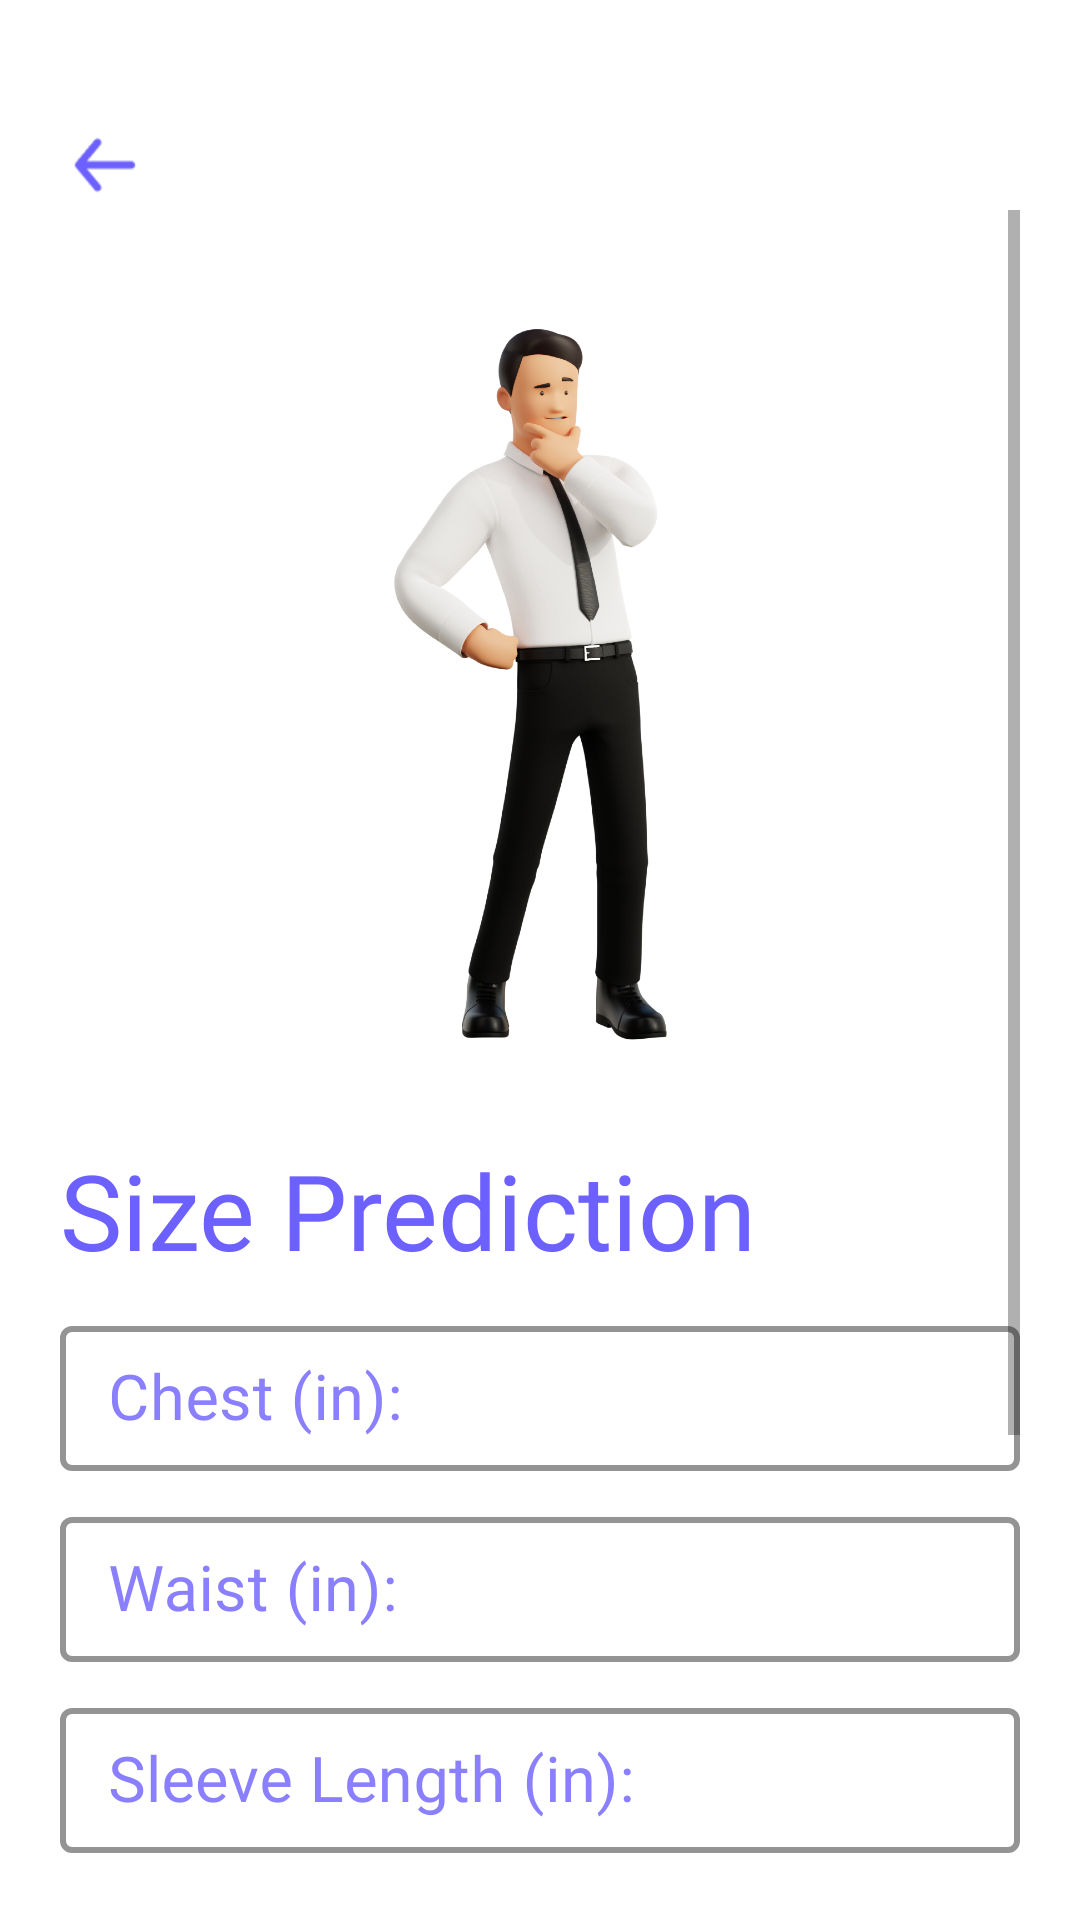

Here is an Android app screen rendered from its layout file. Give the layout XML and the strings, colors and styles it references.
<!-- AndroidManifest.xml: application theme Theme.MyApplication -->
<!-- res/layout/activity_cust_size_prediction.xml -->
<?xml version="1.0" encoding="utf-8"?>
<LinearLayout xmlns:android="http://schemas.android.com/apk/res/android"
    xmlns:app="http://schemas.android.com/apk/res-auto"
    xmlns:tools="http://schemas.android.com/tools"
    android:layout_width="match_parent"
    android:layout_height="match_parent"
    android:orientation="vertical"
    android:padding="20dp"
    tools:context=".cust_SizePrediction">

    <ImageView
        android:id="@+id/cust_back"
        android:layout_width="30dp"
        android:layout_height="30dp"
        android:layout_marginTop="20dp"
        android:src="@drawable/arrow_back"/>

    <ScrollView
        android:layout_width="match_parent"
        android:layout_height="match_parent">

        <LinearLayout
            android:layout_width="match_parent"
            android:layout_height="wrap_content"
            android:orientation="vertical" >

            <ImageView
                android:layout_width="wrap_content"
                android:layout_height="300dp"
                android:layout_gravity="center"
                android:src="@drawable/cloth_size_man" />

            <TextView
                android:layout_width="wrap_content"
                android:layout_height="wrap_content"
                android:layout_marginTop="10dp"
                android:fontFamily="@font/univanovabold"
                android:text="Size Prediction"
                android:textColor="@color/purple"
                android:textSize="35sp" />

            <com.google.android.material.textfield.TextInputLayout
                android:id="@+id/chest_text_input"
                android:layout_width="match_parent"
                android:layout_height="wrap_content"
                android:layout_marginTop="10dp"
                android:hint="Chest (in):"
                app:boxStrokeWidth="2dp"
                app:boxStrokeColor="#8A7FFE"
                android:textColorHint="#8A7FFE"
                style="@style/Widget.MaterialComponents.TextInputLayout.OutlinedBox">

                <com.google.android.material.textfield.TextInputEditText
                    android:id="@+id/edit_text_chest"
                    android:layout_width="match_parent"
                    android:layout_height="wrap_content"
                    android:inputType="numberDecimal"
                    android:textColor="@color/purple_light"
                    android:fontFamily="@font/univanovasemibold"
                    android:textSize="21sp"
                    android:padding="10dp" />

            </com.google.android.material.textfield.TextInputLayout>

            <com.google.android.material.textfield.TextInputLayout
                android:id="@+id/waist_text_input"
                android:layout_width="match_parent"
                android:layout_height="wrap_content"
                android:layout_marginTop="10dp"
                android:hint="Waist (in):"
                app:boxStrokeWidth="2dp"
                android:textColorHint="#8A7FFE"
                app:boxStrokeColor="@color/purple_light"
                style="@style/Widget.MaterialComponents.TextInputLayout.OutlinedBox">

                <com.google.android.material.textfield.TextInputEditText
                    android:id="@+id/edit_text_waist"
                    android:layout_width="match_parent"
                    android:layout_height="wrap_content"
                    android:inputType="numberDecimal"
                    android:textColor="@color/purple_light"
                    android:fontFamily="@font/univanovasemibold"
                    android:textSize="21sp"
                    android:padding="10dp" />

            </com.google.android.material.textfield.TextInputLayout>

            <com.google.android.material.textfield.TextInputLayout
                android:id="@+id/sleeve_length_text_input"
                android:layout_width="match_parent"
                android:layout_height="wrap_content"
                android:layout_marginTop="10dp"
                android:hint="Sleeve Length (in):"
                app:boxStrokeWidth="2dp"
                android:textColorHint="#8A7FFE"
                app:boxStrokeColor="@color/purple_light"
                style="@style/Widget.MaterialComponents.TextInputLayout.OutlinedBox">

                <com.google.android.material.textfield.TextInputEditText
                    android:id="@+id/edit_text_sleeve_length"
                    android:layout_width="match_parent"
                    android:layout_height="wrap_content"
                    android:inputType="numberDecimal"
                    android:textColor="@color/purple_light"
                    android:fontFamily="@font/univanovasemibold"
                    android:textSize="21sp"
                    android:padding="10dp" />

            </com.google.android.material.textfield.TextInputLayout>

            <com.google.android.material.textfield.TextInputLayout
                android:id="@+id/neck_text_input"
                android:layout_width="match_parent"
                android:layout_height="wrap_content"
                android:layout_marginTop="10dp"
                android:hint="Neck (in):"
                app:boxStrokeWidth="2dp"
                android:textColorHint="#8A7FFE"
                app:boxStrokeColor="@color/purple_light"
                style="@style/Widget.MaterialComponents.TextInputLayout.OutlinedBox">

                <com.google.android.material.textfield.TextInputEditText
                    android:id="@+id/edit_text_neck"
                    android:layout_width="match_parent"
                    android:layout_height="wrap_content"
                    android:inputType="numberDecimal"
                    android:textColor="@color/purple_light"
                    android:fontFamily="@font/univanovasemibold"
                    android:textSize="21sp"
                    android:padding="10dp" />

            </com.google.android.material.textfield.TextInputLayout>

            <TextView
                android:id="@+id/button_predict"
                android:layout_width="match_parent"
                android:layout_height="50dp"
                android:layout_marginTop="20dp"
                android:textAlignment="center"
                android:gravity="center_vertical"
                android:textColor="@color/white"
                android:textSize="25sp"
                android:text="Predict Size"
                android:background="@drawable/login_card"
                tools:ignore="RtlCompat" />

            <TextView
                android:id="@+id/text_view_result"
                android:layout_width="wrap_content"
                android:layout_height="wrap_content"
                android:layout_marginTop="15dp"
                android:layout_marginBottom="20dp"
                android:fontFamily="@font/univanovasemibold"
                android:textColor="@color/purple"
                android:textSize="18sp" />


        </LinearLayout>


    </ScrollView>

</LinearLayout>
<!-- resources referenced by this layout -->
<resources>
  <color name="purple">#6C60FF</color>
  <color name="purple_light">#8A7FFE</color>
  <color name="white">#FFFFFFFF</color>
  <!-- drawable arrow_back: png bitmap (drawable-v24, 660 bytes) -->
  <!-- drawable cloth_size_man: png bitmap (drawable, 921116 bytes) -->
  <!-- drawable login_card (drawable) -->
  <?xml version="1.0" encoding="utf-8"?>
  <shape xmlns:android="http://schemas.android.com/apk/res/android" android:shape="rectangle" android:padding="10dp">
      <solid android:color="@color/purple"/>
      <corners android:radius="10dp"/>
  </shape>
  <style name="Theme.MyApplication" parent="Theme.MaterialComponents.DayNight.DarkActionBar">
          
          <item name="colorPrimary">@color/blue</item>
          <item name="colorPrimaryVariant">@color/blue</item>
          <item name="colorOnPrimary">@color/white</item>
          
          <item name="colorSecondary">@color/blue</item>
          <item name="colorSecondaryVariant">@color/teal_700</item>
          <item name="colorOnSecondary">@color/black</item>
          
          <item name="android:statusBarColor" tools:targetApi="l">?attr/colorPrimaryVariant</item>
          
      </style>
  <color name="blue">#00B0FF</color>
  <color name="teal_700">#FF018786</color>
  <color name="black">#FF000000</color>
</resources>
